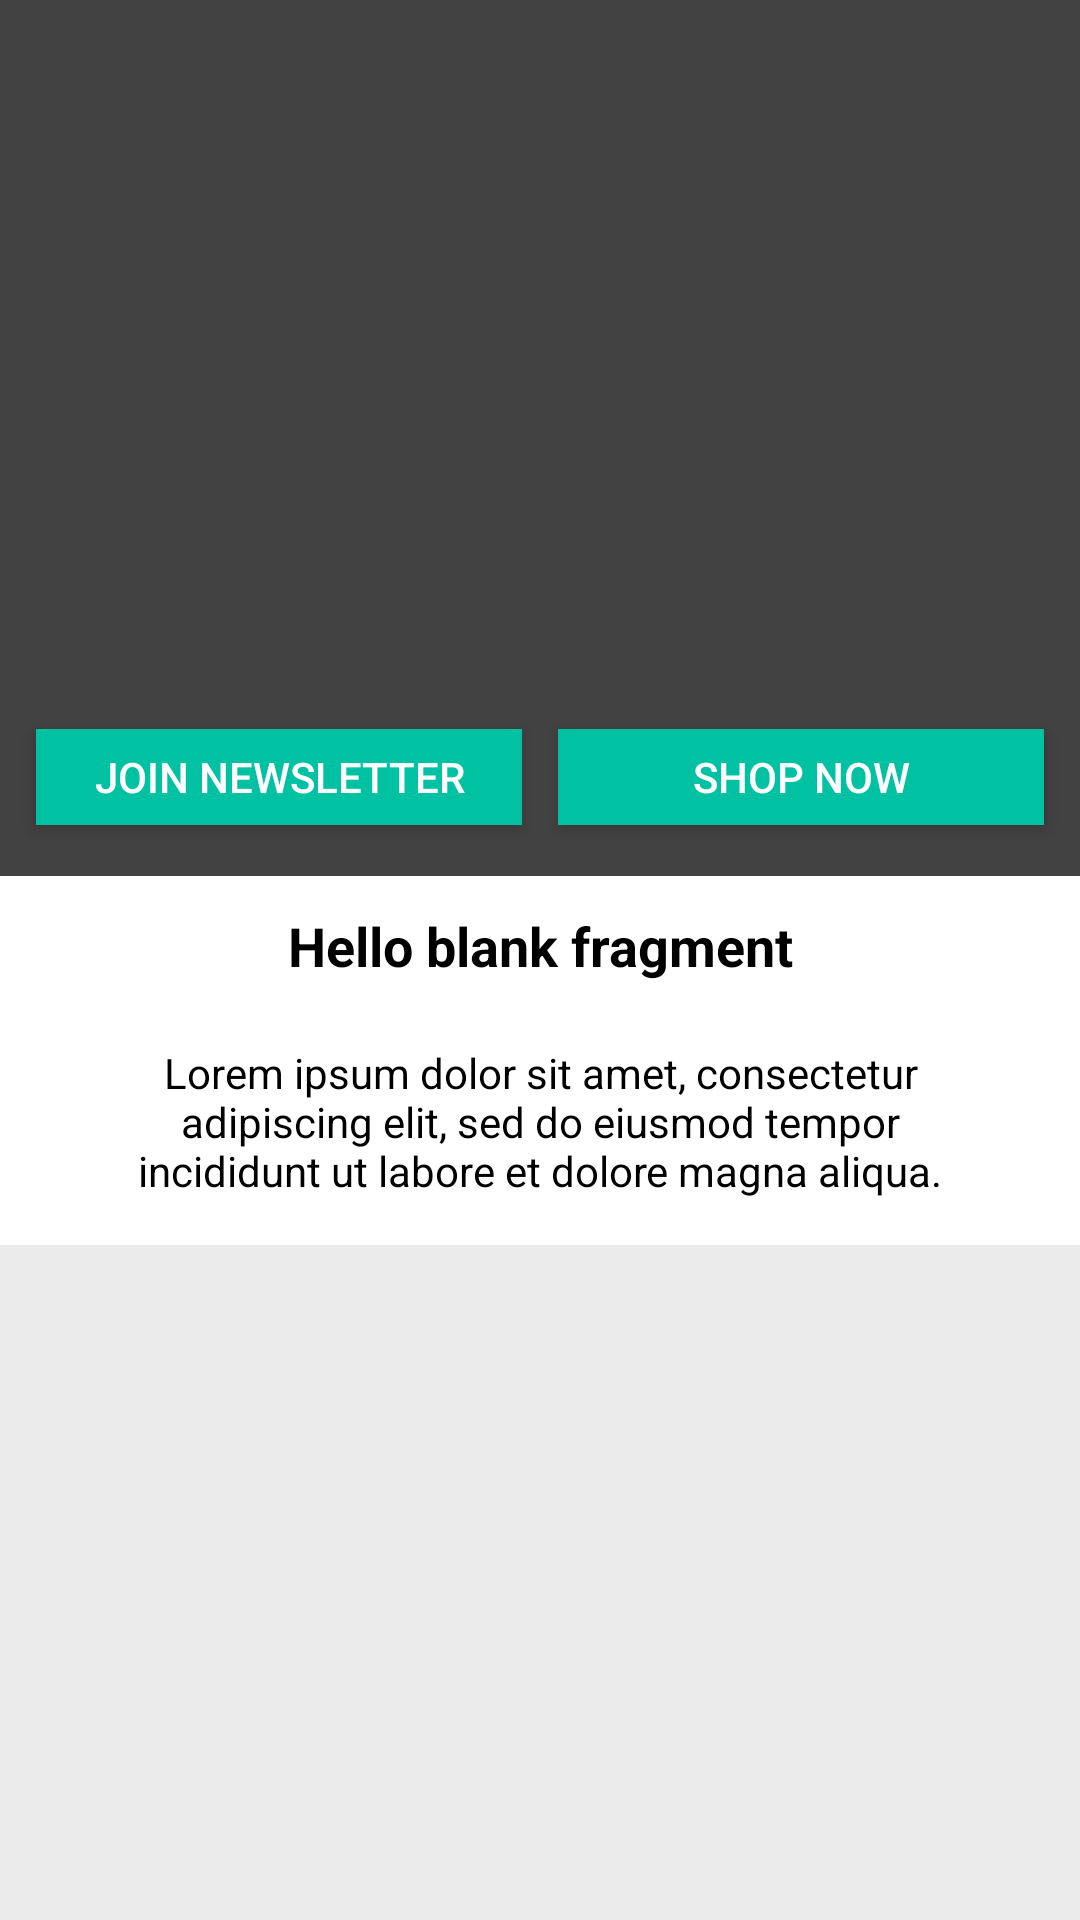

Here is an Android app screen rendered from its layout file. Give the layout XML and the strings, colors and styles it references.
<!-- AndroidManifest.xml: activity theme AppTheme.NoActionBar -->
<!-- res/layout/activity_full_discovery_card.xml -->
<?xml version="1.0" encoding="utf-8"?>
<android.support.design.widget.CoordinatorLayout xmlns:android="http://schemas.android.com/apk/res/android"
    xmlns:app="http://schemas.android.com/apk/res-auto"
    xmlns:tools="http://schemas.android.com/tools"
    android:layout_width="match_parent"
    android:layout_height="match_parent"
    android:background="#ebebeb"
    android:fitsSystemWindows="true"
    tools:context="com.soundbrenner.testapp.FullDiscoveryCardActivity">

    <FrameLayout
        android:id="@+id/info_frame"
        android:layout_width="match_parent"
        android:layout_height="415dp"
        android:background="#fff"
        android:clipToPadding="true"
        android:padding="0dp"
        tools:context="layout.DiscoveryCard"
        tools:layout_editor_absoluteX="8dp"
        tools:layout_editor_absoluteY="0dp">

        

        <Button
            android:id="@+id/button"
            android:layout_width="162dp"
            android:layout_height="32dp"
            android:layout_gravity="bottom"
            android:layout_marginBottom="140dp"
            android:layout_marginLeft="12dp"
            android:background="#00c2a3"
            android:text="@string/join"
            android:textColor="#fff"
            android:textSize="14sp"
            android:translationZ="1dp" />

        <Button
            android:id="@+id/button2"
            android:layout_width="162dp"
            android:layout_height="32dp"
            android:layout_gravity="bottom|end"
            android:layout_marginBottom="140dp"
            android:layout_marginRight="12dp"
            android:background="#00c2a3"
            android:text="@string/buy"
            android:textColor="#fff"
            android:textSize="14sp"
            android:translationZ="1dp" />

        <TextView
            android:id="@+id/discovery_title"
            android:layout_width="match_parent"
            android:layout_height="45sp"
            android:layout_marginTop="293dp"
            android:fontFamily="ProximaNova"
            android:padding="10dp"
            android:text="@string/hello_blank_fragment"
            android:textAlignment="center"
            android:textColor="@android:color/black"
            android:textSize="18sp"
            android:textStyle="bold"
            android:translationY="0dp" />

        <TextView
            android:id="@+id/discovery_text"
            android:layout_width="match_parent"
            android:layout_height="74dp"
            android:layout_marginTop="338dp"
            android:fontFamily="ProximaNova"
            android:padding="10dp"
            android:paddingEnd="30dp"
            android:paddingLeft="80dp"
            android:paddingRight="80dp"
            android:paddingStart="30dp"
            android:text="@string/lorem_ipsum"
            android:textAlignment="center"
            android:textColor="@android:color/black"
            android:textSize="14sp"
            android:translationY="0dp" />

        <ImageView
            android:id="@+id/discovery_image"
            android:layout_width="match_parent"
            android:layout_height="292dp"
            android:layout_marginTop="0dp"
            android:adjustViewBounds="false"
            android:scaleType="centerCrop"
            app:srcCompat="@color/cardview_dark_background" />

    </FrameLayout>
</android.support.design.widget.CoordinatorLayout>
<!-- resources referenced by this layout -->
<resources>
  <string name="buy">Shop Now</string>
  <string name="hello_blank_fragment">Hello blank fragment</string>
  <string name="join">Join Newsletter</string>
  <string name="lorem_ipsum">Lorem ipsum dolor sit amet, consectetur adipiscing elit, sed do eiusmod tempor incididunt ut labore et dolore magna aliqua. </string>
  <style name="AppTheme.NoActionBar">
          <item name="windowActionBar">false</item>
          <item name="windowNoTitle">true</item>
      </style>
</resources>
